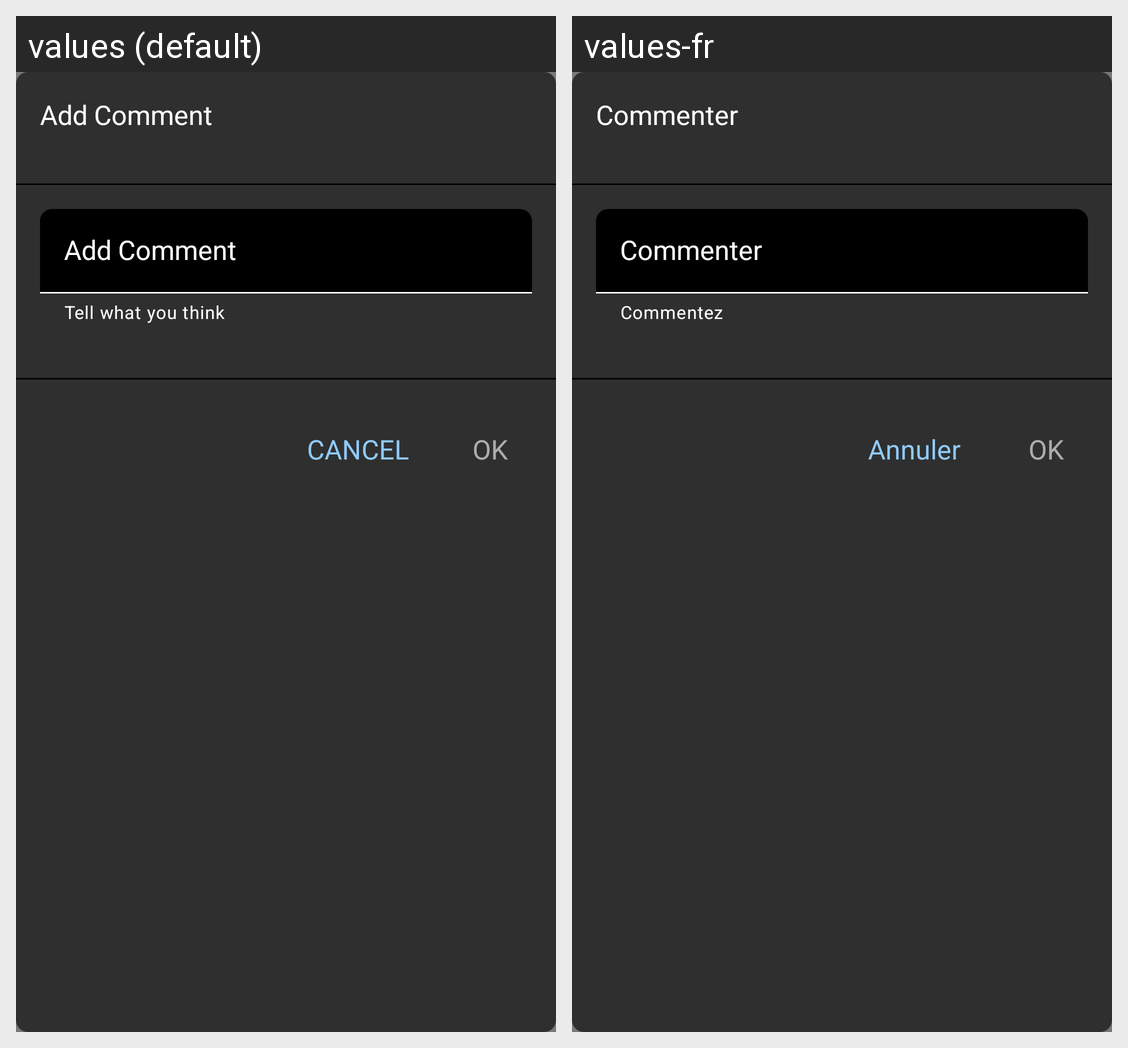

This grid shows one Android layout under two languages. Give, for every string resource on the screen, its name, the default text and each shown locale's text.
Android screen res/layout/fragment_add_comment.xml rendered under 2 locales, left to right: values (default), values-fr. Device: Nexus 5 (rendered at 1080×1920; each locale shown at half size, 540×960, under a caption strip naming it); theme App_Application_Theme.
Strings drawn on this screen, with the default value and each locale's value (text and hints the layout hard-codes, and strings that could not be matched under every locale, appear in the picture but are not listed):

add_comment
  values: Add Comment
  values-fr: Commenter

tell_what_you_think
  values: Tell what you think
  values-fr: Commentez

ok
  values: OK
  values-fr: OK

cancel
  values: CANCEL
  values-fr: Annuler
